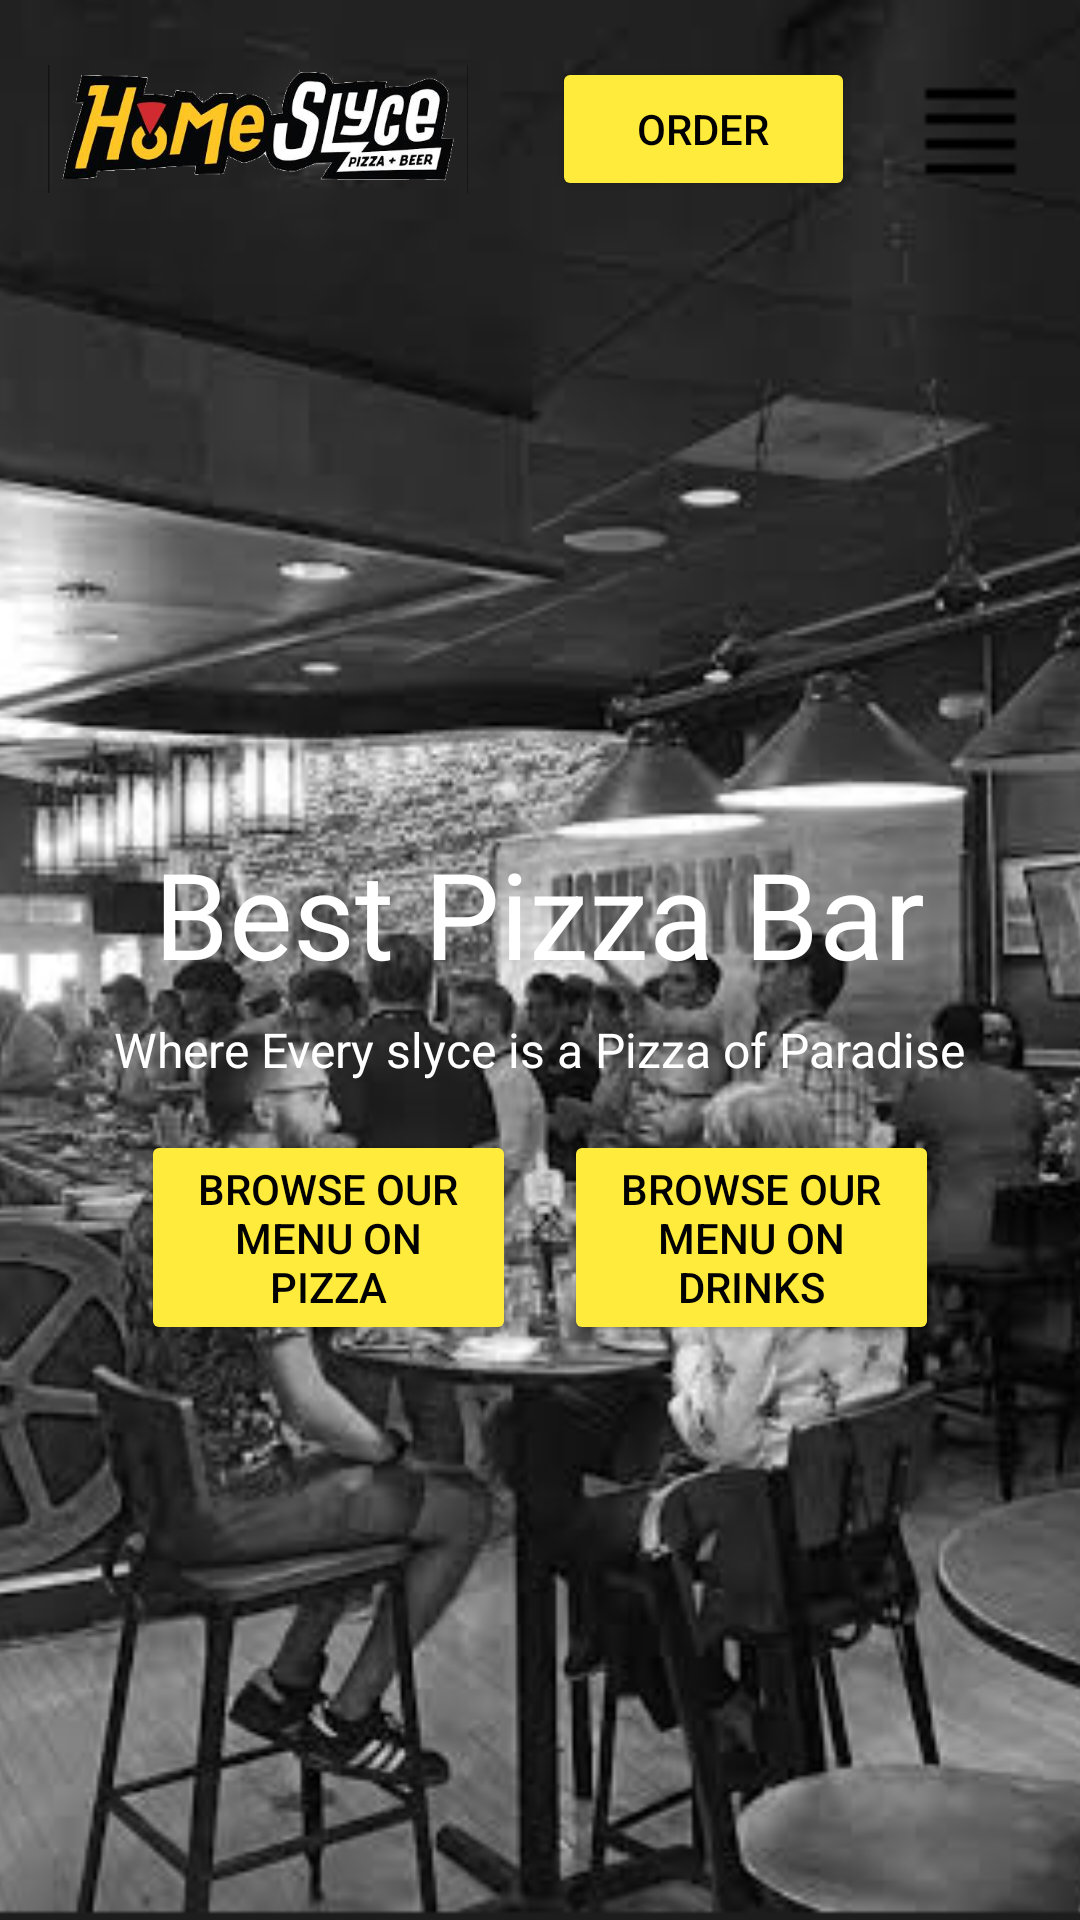

Layout XML and referenced resources for this Android screen:
<!-- AndroidManifest.xml: application theme Theme.RestaurantAppProject -->
<!-- res/layout/activity_main.xml -->
<?xml version="1.0" encoding="utf-8"?>
<FrameLayout xmlns:android="http://schemas.android.com/apk/res/android"
    xmlns:app="http://schemas.android.com/apk/res-auto"
    android:layout_width="match_parent"
    android:layout_height="match_parent">


 <ImageView
     android:id="@+id/imageView3"
     android:layout_width="match_parent"
     android:layout_height="match_parent"
     android:scaleType="centerCrop"
     android:src="@drawable/background"
     android:contentDescription="Background Image" />


 <LinearLayout
     android:layout_width="match_parent"
     android:layout_height="match_parent"
     android:orientation="vertical">


  <LinearLayout
      android:layout_width="match_parent"
      android:layout_height="wrap_content"
      android:orientation="horizontal"
      android:gravity="center_vertical"
      android:padding="16dp">

   <ImageView
       android:id="@+id/myImageView"
       android:layout_width="140dp"
       android:layout_height="54dp"
       android:contentDescription="@string/pizza_Image"
       android:src="@drawable/imgpiz" />

   <View
       android:layout_width="0dp"
       android:layout_height="4dp"
       android:layout_weight="2" />

   <Button
       android:id="@+id/orderBF"
       android:layout_width="101dp"
       android:layout_height="wrap_content"
       android:backgroundTint="#FFEB3B"
       android:text="@string/order_Button"
       android:textColor="@color/black" />

   <ImageView
       android:id="@+id/myMenuBtn"
       android:layout_width="41dp"
       android:layout_height="40dp"
       android:layout_marginStart="18dp"
       android:contentDescription="Menu Button"
       android:src="@drawable/menu" />
  </LinearLayout>

  <LinearLayout
      android:layout_width="match_parent"
      android:layout_height="0dp"
      android:layout_weight="1"
      android:gravity="center"
      android:orientation="vertical">

   <TextView
       android:id="@+id/myTitlePiz"
       android:layout_width="wrap_content"
       android:layout_height="wrap_content"
       android:text="@string/title_ScreenMain"
       android:textColor="@color/white"
       android:textSize="40sp" />

   <TextView
       android:id="@+id/miniTitle"
       android:layout_width="wrap_content"
       android:layout_height="wrap_content"
       android:textColor="@color/white"
       android:layout_marginTop="8dp"
       android:text="@string/h3_title"
       android:textSize="16sp" />

   <LinearLayout
       android:layout_width="wrap_content"
       android:layout_height="wrap_content"
       android:layout_marginTop="16dp"
       android:orientation="horizontal">

    <Button
        android:id="@+id/scMenuF"
        android:layout_width="125dp"
        android:layout_height="wrap_content"
        android:layout_marginEnd="8dp"
        android:backgroundTint="#FFEB3B"
        android:textColor="@color/black"
        android:text="@string/title_BrowseMenuPizza" />

    <Button
        android:id="@+id/scMenuF2"
        android:layout_width="125dp"
        android:layout_height="wrap_content"
        android:layout_marginStart="8dp"
        android:textColor="@color/black"
        android:backgroundTint="#FFEB3B"
        android:text="@string/title_BrowseMenuDrinks"  />
   </LinearLayout>
  </LinearLayout>

 </LinearLayout>

</FrameLayout>
<!-- resources referenced by this layout -->
<resources>
  <color name="black">#FF000000</color>
  <color name="white">#FFFFFFFF</color>
  <!-- drawable background: png bitmap (drawable, 346186 bytes) -->
  <!-- drawable imgpiz: png bitmap (drawable, 98107 bytes) -->
  <!-- drawable menu: png bitmap (drawable, 197 bytes) -->
  <string name="h3_title">Where Every slyce is a Pizza of Paradise</string>
  <string name="order_Button">Order</string>
  <string name="pizza_Image">Pizza Image</string>
  <string name="title_BrowseMenuDrinks">Browse Our Menu on Drinks</string>
  <string name="title_BrowseMenuPizza">Browse Our Menu on Pizza</string>
  <string name="title_ScreenMain">Best Pizza Bar</string>
  <style name="Theme.RestaurantAppProject" parent="Base.Theme.RestaurantAppProject" />
  <style name="Base.Theme.RestaurantAppProject" parent="Theme.Material3.DayNight.NoActionBar">
          
          
      </style>
</resources>
